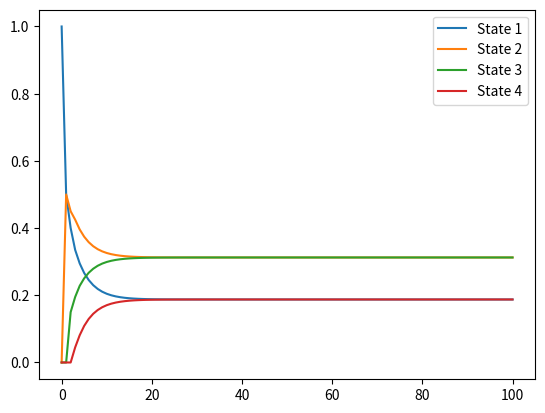
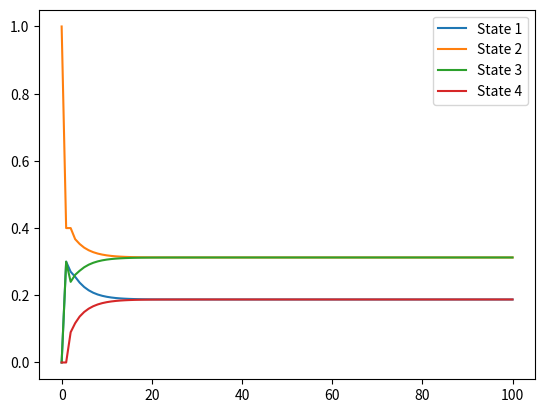
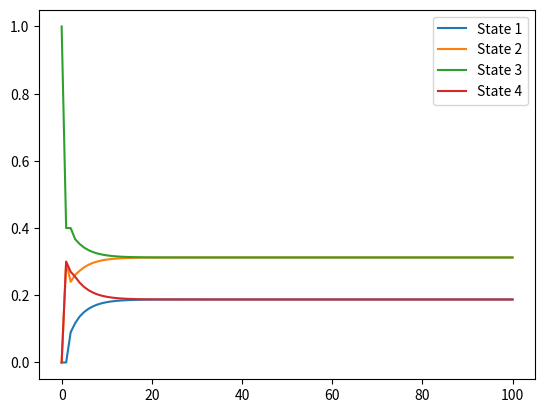
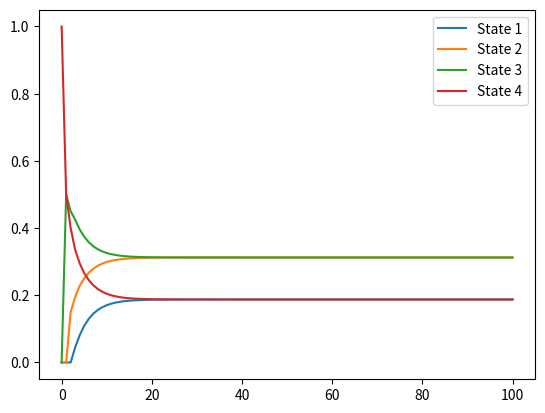

These charts were generated, in order, by the following Python code:
import numpy as np
import numpy.random as npr
import matplotlib.pyplot as plt


n = 4
T = 100

P = np.array([[0.5, 0.5, 0.0, 0.0],
              [0.3, 0.4, 0.3, 0.0],
              [0.0, 0.3, 0.4, 0.3],
              [0.0, 0.0, 0.5, 0.5]])


d0_list = [np.array([1, 0, 0, 0]),
           np.array([0, 1, 0, 0]),
           np.array([0, 0, 1, 0]),
           np.array([0, 0, 0, 1])]

for d0 in d0_list:
    d = np.zeros([T + 1, n])
    d[0] = d0
    for t in range(T):
        d[t+1] = np.dot(d[t], P)
    plt.figure()
    plt.plot(d)
    plt.legend(['State %d' % (i+1) for i in range(n)])
